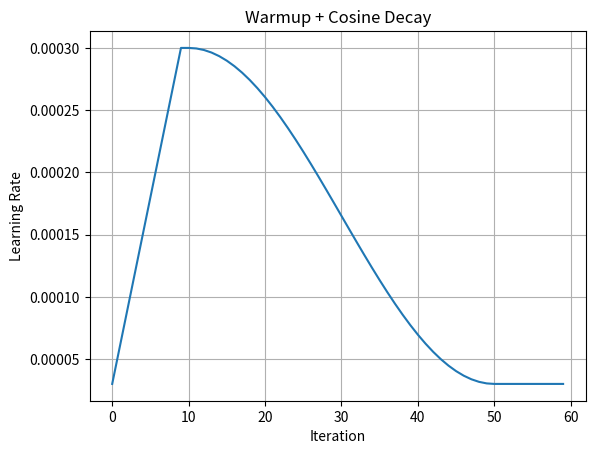

Python code for this plot:
import matplotlib.pyplot as plt
import math

max_lr = 3e-4
min_lr = max_lr * 0.1
warmup_step = 10
max_steps = 50

def get_lr(it):
    # 1) 在前 warmup_step 的迭代中  从 min_lr 开始线性增长
    if it < warmup_step:
        return max_lr * (it + 1) / warmup_step
    # 2) 超过总迭代次数后  稳定在 min_lr
    if it > max_steps:
        return min_lr
    # 3) 在中间  学习率以 cos 的方式下降
    decay_ratio = (it - warmup_step) / (max_steps - warmup_step)
    assert 0 <= decay_ratio <= 1
    coeff = 0.5 * (1.0 + math.cos(math.pi * decay_ratio))
    return min_lr + coeff * (max_lr - min_lr)

lrs = [get_lr(i) for i in range(60)]
plt.plot(lrs)
plt.title("Warmup + Cosine Decay")
plt.xlabel("Iteration")
plt.ylabel("Learning Rate")
plt.grid(True)
plt.show()
